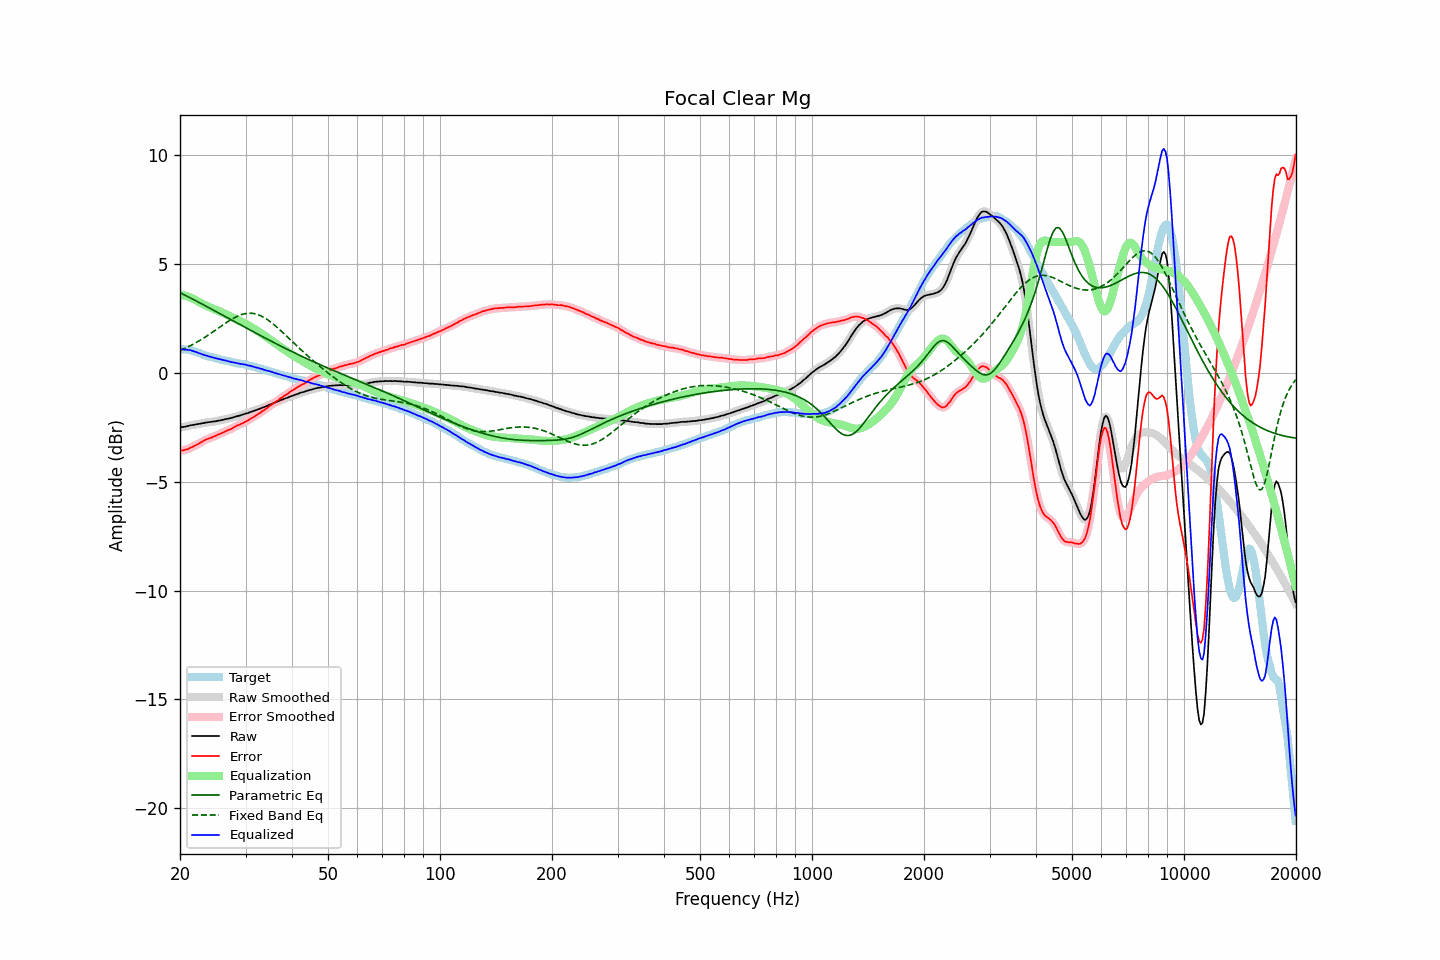

Source data for this figure (header and first rows):
frequency, raw, error, smoothed, error_smoothed, equalization, parametric_eq, fixed_band_eq, equalized_raw, equalized_smoothed, target
20.00, -2.51, -3.59, -2.51, -3.59, 3.59, 3.68, 1.02, 1.08, 1.09, 1.08
20.20, -2.50, -3.57, -2.50, -3.58, 3.58, 3.64, 1.05, 1.08, 1.08, 1.07
20.40, -2.49, -3.56, -2.49, -3.56, 3.56, 3.60, 1.08, 1.07, 1.07, 1.07
20.61, -2.48, -3.54, -2.48, -3.54, 3.54, 3.56, 1.12, 1.06, 1.06, 1.06
20.81, -2.46, -3.52, -2.46, -3.52, 3.52, 3.53, 1.15, 1.06, 1.05, 1.06
21.02, -2.45, -3.51, -2.44, -3.50, 3.49, 3.49, 1.19, 1.04, 1.05, 1.06
21.23, -2.42, -3.46, -2.42, -3.47, 3.46, 3.45, 1.22, 1.04, 1.04, 1.04
21.44, -2.41, -3.43, -2.41, -3.43, 3.43, 3.41, 1.26, 1.02, 1.02, 1.02
21.66, -2.40, -3.40, -2.40, -3.39, 3.40, 3.37, 1.30, 1.00, 1.00, 1.00
21.87, -2.39, -3.36, -2.39, -3.36, 3.36, 3.34, 1.34, 0.97, 0.98, 0.97
22.09, -2.37, -3.32, -2.37, -3.32, 3.32, 3.30, 1.38, 0.95, 0.95, 0.95
22.31, -2.36, -3.29, -2.36, -3.28, 3.28, 3.26, 1.42, 0.92, 0.92, 0.93
22.54, -2.35, -3.25, -2.35, -3.24, 3.24, 3.22, 1.47, 0.89, 0.89, 0.90
22.76, -2.33, -3.20, -2.33, -3.20, 3.20, 3.18, 1.51, 0.87, 0.86, 0.87
22.99, -2.32, -3.16, -2.32, -3.16, 3.16, 3.14, 1.56, 0.84, 0.84, 0.84
23.22, -2.31, -3.12, -2.31, -3.11, 3.12, 3.10, 1.60, 0.81, 0.82, 0.81
23.45, -2.29, -3.08, -2.29, -3.08, 3.08, 3.06, 1.65, 0.80, 0.79, 0.79
23.69, -2.28, -3.05, -2.28, -3.04, 3.05, 3.02, 1.70, 0.77, 0.77, 0.77
23.92, -2.27, -3.01, -2.27, -3.02, 3.02, 2.98, 1.75, 0.75, 0.75, 0.74
24.16, -2.26, -2.99, -2.26, -2.99, 2.99, 2.95, 1.80, 0.73, 0.73, 0.73
24.40, -2.25, -2.96, -2.25, -2.96, 2.96, 2.91, 1.85, 0.71, 0.71, 0.71
24.65, -2.24, -2.93, -2.24, -2.93, 2.93, 2.87, 1.90, 0.69, 0.69, 0.69
24.89, -2.23, -2.90, -2.23, -2.90, 2.90, 2.83, 1.95, 0.67, 0.67, 0.67
25.14, -2.22, -2.87, -2.22, -2.87, 2.87, 2.79, 2.00, 0.65, 0.65, 0.65
25.39, -2.20, -2.83, -2.20, -2.84, 2.84, 2.75, 2.06, 0.64, 0.63, 0.63
25.65, -2.19, -2.81, -2.19, -2.80, 2.80, 2.71, 2.11, 0.61, 0.62, 0.62
25.91, -2.17, -2.76, -2.17, -2.77, 2.77, 2.67, 2.16, 0.60, 0.60, 0.59
26.16, -2.16, -2.74, -2.16, -2.73, 2.74, 2.63, 2.21, 0.58, 0.58, 0.58
26.43, -2.14, -2.70, -2.14, -2.70, 2.70, 2.59, 2.26, 0.56, 0.56, 0.56
26.69, -2.12, -2.67, -2.12, -2.67, 2.67, 2.55, 2.31, 0.55, 0.55, 0.55
26.96, -2.11, -2.64, -2.11, -2.64, 2.63, 2.51, 2.36, 0.53, 0.53, 0.53
27.23, -2.09, -2.61, -2.09, -2.60, 2.60, 2.47, 2.41, 0.51, 0.51, 0.52
27.50, -2.08, -2.57, -2.07, -2.57, 2.56, 2.42, 2.45, 0.48, 0.49, 0.50
27.77, -2.05, -2.52, -2.05, -2.53, 2.53, 2.38, 2.49, 0.48, 0.48, 0.47
28.05, -2.03, -2.49, -2.03, -2.49, 2.49, 2.34, 2.53, 0.46, 0.46, 0.46
28.33, -2.01, -2.44, -2.01, -2.45, 2.46, 2.30, 2.57, 0.45, 0.45, 0.43
28.62, -1.99, -2.41, -1.99, -2.41, 2.42, 2.26, 2.60, 0.43, 0.43, 0.42
28.90, -1.97, -2.39, -1.97, -2.38, 2.38, 2.22, 2.63, 0.41, 0.42, 0.42
29.19, -1.95, -2.35, -1.95, -2.35, 2.35, 2.18, 2.66, 0.40, 0.40, 0.40
29.48, -1.92, -2.32, -1.92, -2.32, 2.31, 2.14, 2.68, 0.39, 0.39, 0.40
29.78, -1.90, -2.28, -1.90, -2.28, 2.27, 2.10, 2.70, 0.38, 0.38, 0.38
30.08, -1.87, -2.24, -1.88, -2.24, 2.24, 2.06, 2.72, 0.37, 0.36, 0.37
30.38, -1.86, -2.20, -1.85, -2.20, 2.20, 2.02, 2.73, 0.34, 0.34, 0.35
30.68, -1.83, -2.15, -1.83, -2.15, 2.16, 1.98, 2.73, 0.33, 0.33, 0.32
30.99, -1.80, -2.10, -1.80, -2.11, 2.11, 1.94, 2.73, 0.31, 0.31, 0.30
31.30, -1.78, -2.07, -1.78, -2.07, 2.07, 1.90, 2.72, 0.29, 0.29, 0.29
31.61, -1.75, -2.03, -1.75, -2.02, 2.02, 1.87, 2.71, 0.27, 0.27, 0.28
31.93, -1.73, -1.98, -1.73, -1.98, 1.98, 1.83, 2.70, 0.25, 0.25, 0.25
32.24, -1.70, -1.93, -1.70, -1.93, 1.93, 1.79, 2.68, 0.23, 0.23, 0.23
32.57, -1.67, -1.87, -1.67, -1.88, 1.88, 1.75, 2.65, 0.21, 0.21, 0.21
32.89, -1.65, -1.84, -1.64, -1.83, 1.83, 1.71, 2.62, 0.18, 0.19, 0.19
33.22, -1.61, -1.77, -1.62, -1.78, 1.78, 1.67, 2.58, 0.17, 0.17, 0.16
33.55, -1.59, -1.74, -1.59, -1.73, 1.73, 1.63, 2.55, 0.14, 0.14, 0.15
33.89, -1.56, -1.68, -1.56, -1.68, 1.68, 1.59, 2.50, 0.12, 0.12, 0.12
34.23, -1.53, -1.64, -1.53, -1.63, 1.63, 1.55, 2.46, 0.10, 0.10, 0.11
34.57, -1.49, -1.56, -1.49, -1.57, 1.57, 1.51, 2.40, 0.08, 0.08, 0.07
34.92, -1.46, -1.51, -1.46, -1.52, 1.52, 1.48, 2.35, 0.06, 0.06, 0.05
35.27, -1.43, -1.47, -1.43, -1.46, 1.47, 1.44, 2.29, 0.04, 0.04, 0.04
35.62, -1.40, -1.42, -1.40, -1.42, 1.41, 1.40, 2.24, 0.02, 0.01, 0.02
35.97, -1.38, -1.36, -1.37, -1.37, 1.36, 1.36, 2.17, -0.02, -0.01, -0.02
... 635 more rows
